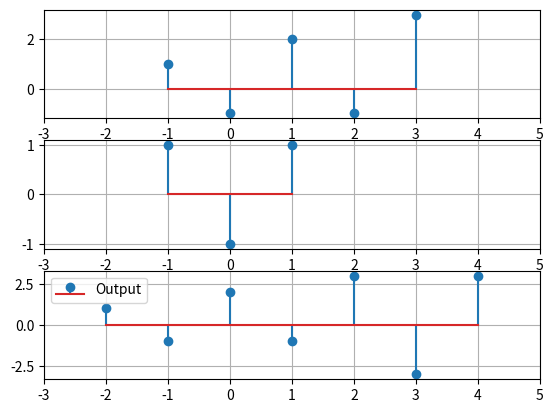

Python code for this plot:
import numpy as np
import matplotlib.pyplot as plt

xn = np.array([1, -1, 2, -1, 3])
ix = -1
lx = xn.size

hn = np.array([1, -1, 1])
ih = -1
lh = hn.size

iy = ix + ih
ly = lx + lh - 1

yn = np.zeros(ly)

for i in range(lx):
    for j in range(lh):
        yn[i + j] = xn[i] * hn[j]

print("Input : ", xn)
print("Impulse : ", hn)
print("Output : ", yn)

nx = np.arange(ix, ix + lx)
nh = np.arange(ih, ih + lh)
ny = np.arange(iy, iy + ly)

#plt.figure(figsize=(12,8))

plt.subplot(3, 1, 1)
plt.stem(nx, xn, label = "Input")
plt.xlim(min(ny) - 1, max(ny) + 1)
plt.grid()

plt.subplot(3, 1, 2)
plt.stem(nh, hn, label = "Impulse")
plt.xlim(min(ny) - 1, max(ny) + 1)
plt.grid()

plt.subplot(3, 1, 3)
plt.stem(ny, yn, label = "Output")
plt.xlim(min(ny) - 1, max(ny) + 1)
plt.grid()

plt.legend()
plt.show()
